3-way image classification set "classification" from GitHub (jshankarc/A-Smartphone-Assistance-for-Blind-Visually-Impaired-using-Deep-Learning); label vocabulary: center, left, right.

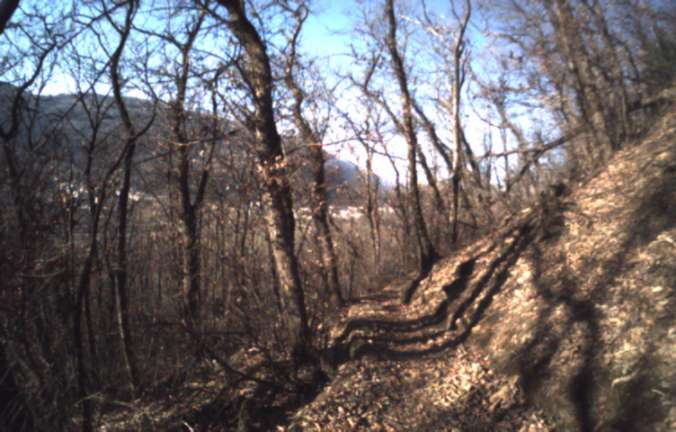
Label: left

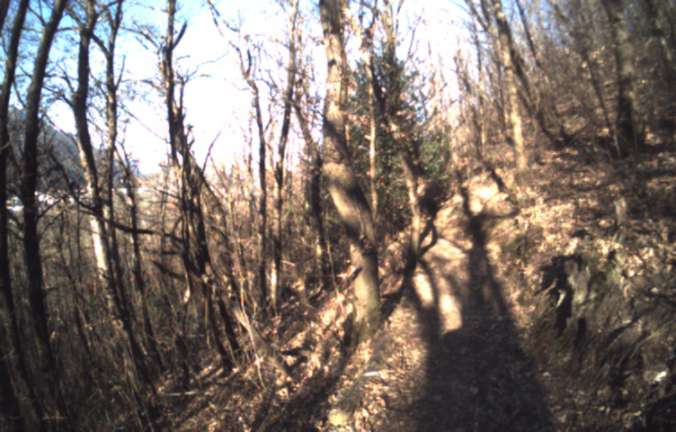
Label: left

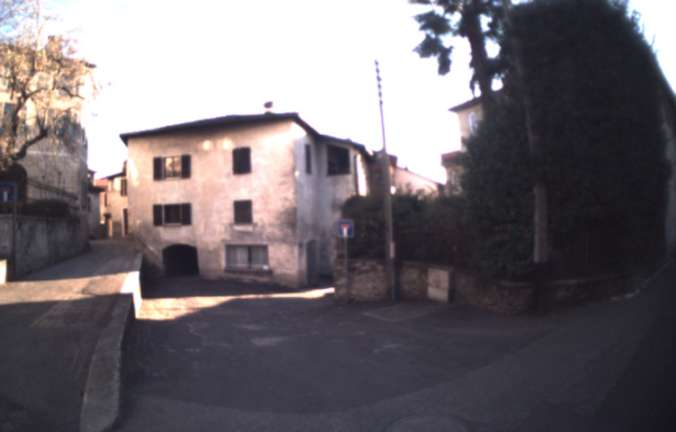
Label: center

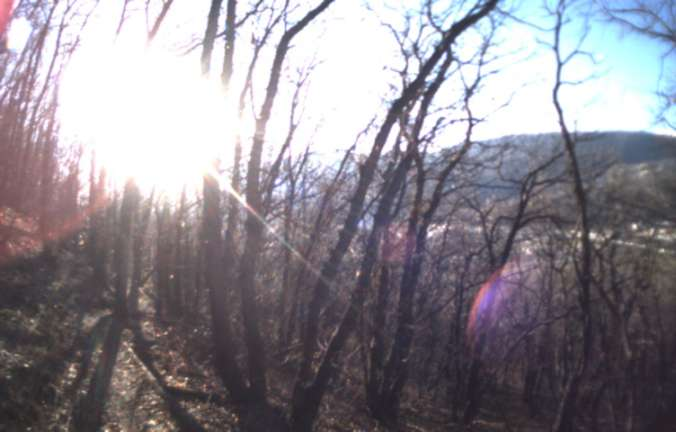
Label: right

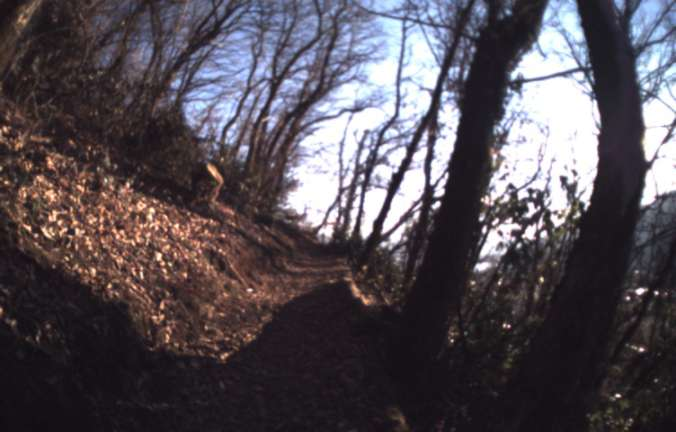
Label: center

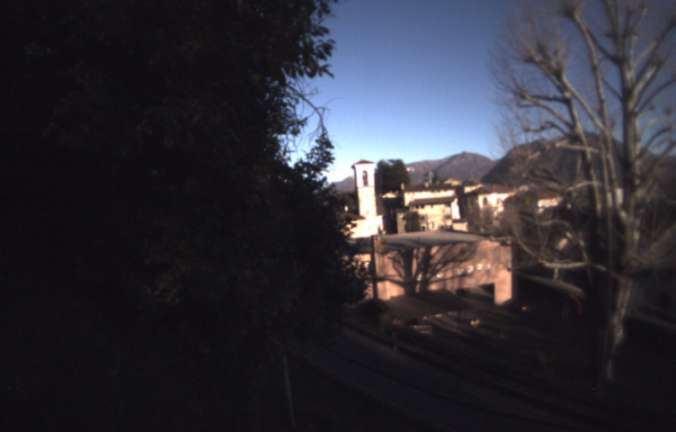
Label: right
